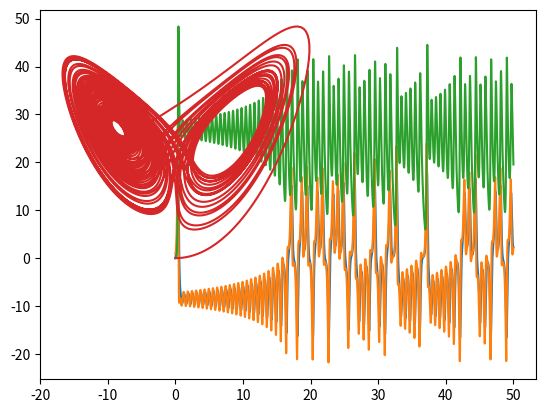

This figure's Python source:
from matplotlib.pyplot import plot,show
from numpy import array,arange
Sigma=10
s=28
b=8/3
def f(r,t):
    x=r[0]
    y=r[1]
    z=r[2]
    fx=Sigma*(y-x)
    fy=s*x-y-x*z
    fz=x*y-b*z
    return array([fx,fy,fz],float)

t0=0
tf=50
N=10000
h=(tf-t0)/N

t=arange(t0,tf,h)
x=[]
y=[]
z=[]

r=array([0,1,0],float)
for i in t:
    x.append(r[0])
    y.append(r[1])
    z.append(r[2])
    k1 = h*f(r,t)
    k2 = h*f(r+0.5*k1,t+0.5*h)
    k3 = h*f(r+0.5*k2,t+0.5*h)
    k4 = h*f(r+k3,t+h)
    r=r+(k1+2*k2+2*k3+k4)/6
plot(t,x)
plot(t,y)
plot(t,z)
show()
plot(x,z)
show()
    
    
